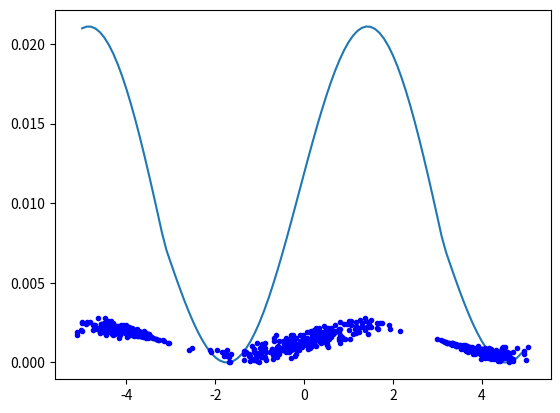

The matplotlib source for this figure: (Note: this script raises an exception after producing the figure.)
import numpy as np
import matplotlib.pyplot as plt
import csv
import math

def normalize_it(y):
    y = y + abs(np.min(y))
    y_norm = y/np.sum(y)
    return y_norm

#x = np.arange(0, 100, 0.5)
nr_data = 750
x = np.zeros(nr_data)
y = np.zeros(len(x))
print(len(x))
for j in range(1):
    for i in range(nr_data):
        if i < nr_data/3:
            x[i] = 2/5*np.random.randn()-4 
        elif i >= nr_data/3 and i < nr_data*2/3:
            x[i] = 0.9*np.random.randn() 
        else:    
            x[i] = 2/5*np.random.randn()+4

        y[i] = 7*math.sin(x[i]) + 3*abs(math.cos(x[i]/2))*np.random.randn() 

   # np.savetxt("./data/paper_heteroscedastic_data_test.txt", (x, y))

real_x = np.arange(-5, 5, 0.1)
real_y =  7*np.sin(real_x) + 3*abs(np.cos(real_x/2))
plt.plot(real_x, normalize_it(real_y))

y = y + abs(np.min(y))
y = y/np.sum(y)
plt.plot(x, y, '.b')
#plt.plot(real_x, real_y)
plt.savefig("./plots/metrics/realdata_with_function.png")

plt.show()
